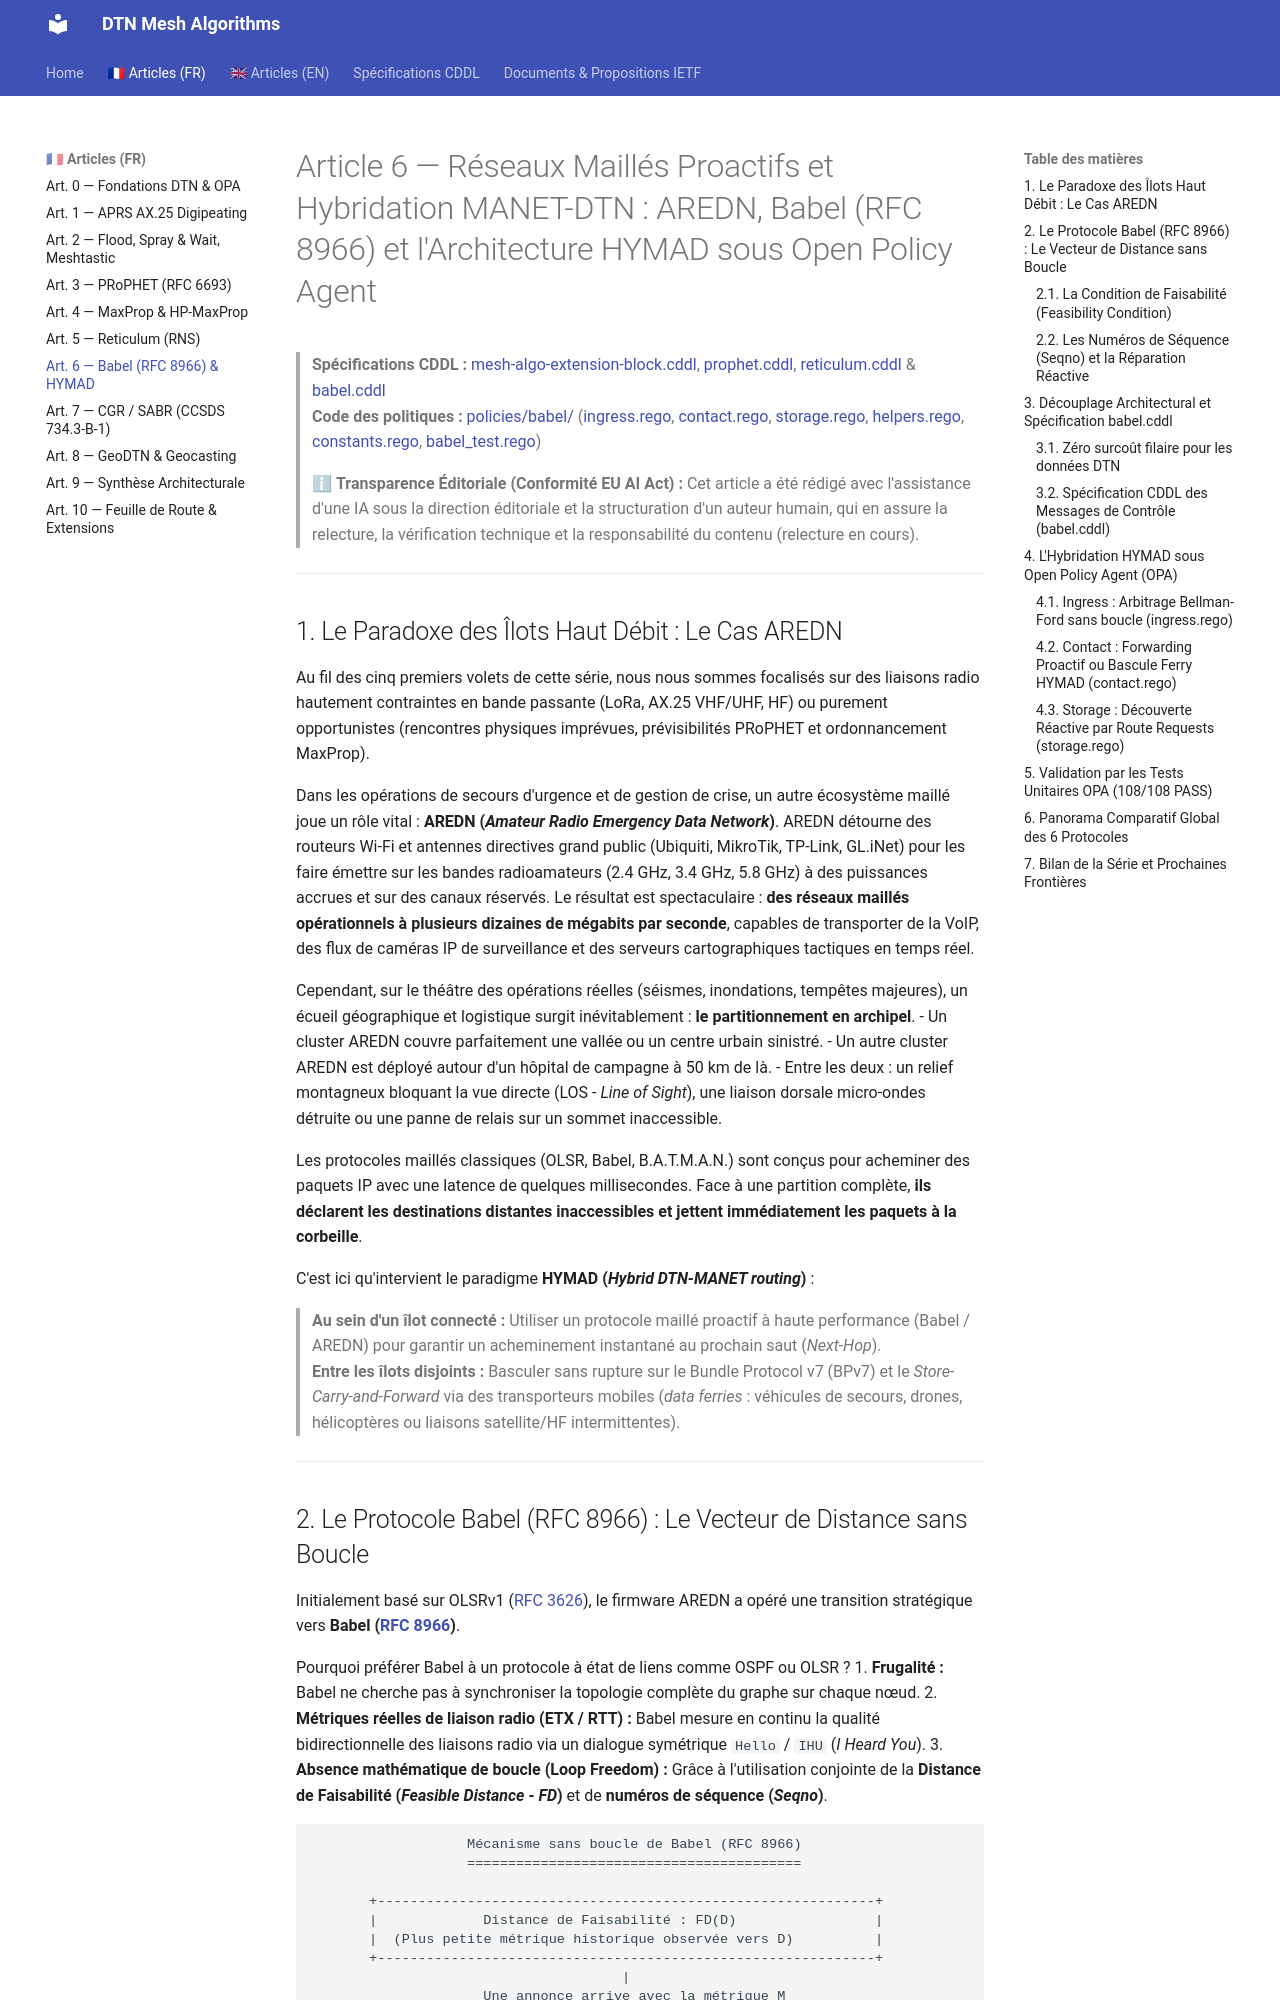

repository: loic-fejoz/dtn-mesh-algorithms · page: article-6-babel-aredn/index.html · generator: mkdocs

# Article 6 — Réseaux Maillés Proactifs et Hybridation MANET-DTN : AREDN, Babel (RFC 8966) et l'Architecture HYMAD sous Open Policy Agent

> **Spécifications CDDL :** [mesh-algo-extension-block.cddl](./mesh-algo-extension-block.cddl), [prophet.cddl](./prophet.cddl), [reticulum.cddl](./reticulum.cddl) & [babel.cddl](./babel.cddl)  
> **Code des politiques :** [policies/babel/](./policies/babel/) ([ingress.rego](./policies/babel/ingress.rego), [contact.rego](./policies/babel/contact.rego), [storage.rego](./policies/babel/storage.rego), [helpers.rego](./policies/babel/helpers.rego), [constants.rego](./policies/babel/constants.rego), [babel_test.rego](./policies/babel/babel_test.rego))

> ℹ **Transparence Éditoriale (Conformité EU AI Act) :** Cet article a été rédigé avec l'assistance d'une IA sous la direction éditoriale et la structuration d'un auteur humain, qui en assure la relecture, la vérification technique et la responsabilité du contenu (relecture en cours).

---

## 1. Le Paradoxe des Îlots Haut Débit : Le Cas AREDN

Au fil des cinq premiers volets de cette série, nous nous sommes focalisés sur des liaisons radio hautement contraintes en bande passante (LoRa, AX.25 VHF/UHF, HF) ou purement opportunistes (rencontres physiques imprévues, prévisibilités PRoPHET et ordonnancement MaxProp).

Dans les opérations de secours d'urgence et de gestion de crise, un autre écosystème maillé joue un rôle vital : **AREDN (*Amateur Radio Emergency Data Network*)**.
AREDN détourne des routeurs Wi-Fi et antennes directives grand public (Ubiquiti, MikroTik, TP-Link, GL.iNet) pour les faire émettre sur les bandes radioamateurs (2.4 GHz, 3.4 GHz, 5.8 GHz) à des puissances accrues et sur des canaux réservés. Le résultat est spectaculaire : **des réseaux maillés opérationnels à plusieurs dizaines de mégabits par seconde**, capables de transporter de la VoIP, des flux de caméras IP de surveillance et des serveurs cartographiques tactiques en temps réel.

Cependant, sur le théâtre des opérations réelles (séismes, inondations, tempêtes majeures), un écueil géographique et logistique surgit inévitablement : **le partitionnement en archipel**.
- Un cluster AREDN couvre parfaitement une vallée ou un centre urbain sinistré.
- Un autre cluster AREDN est déployé autour d'un hôpital de campagne à 50 km de là.
- Entre les deux : un relief montagneux bloquant la vue directe (LOS - *Line of Sight*), une liaison dorsale micro-ondes détruite ou une panne de relais sur un sommet inaccessible.

Les protocoles maillés classiques (OLSR, Babel, B.A.T.M.A.N.) sont conçus pour acheminer des paquets IP avec une latence de quelques millisecondes. Face à une partition complète, **ils déclarent les destinations distantes inaccessibles et jettent immédiatement les paquets à la corbeille**.

C'est ici qu'intervient le paradigme **HYMAD (*Hybrid DTN-MANET routing*)** :
> **Au sein d'un îlot connecté :** Utiliser un protocole maillé proactif à haute performance (Babel / AREDN) pour garantir un acheminement instantané au prochain saut (*Next-Hop*).  
> **Entre les îlots disjoints :** Basculer sans rupture sur le Bundle Protocol v7 (BPv7) et le *Store-Carry-and-Forward* via des transporteurs mobiles (*data ferries* : véhicules de secours, drones, hélicoptères ou liaisons satellite/HF intermittentes).

---
